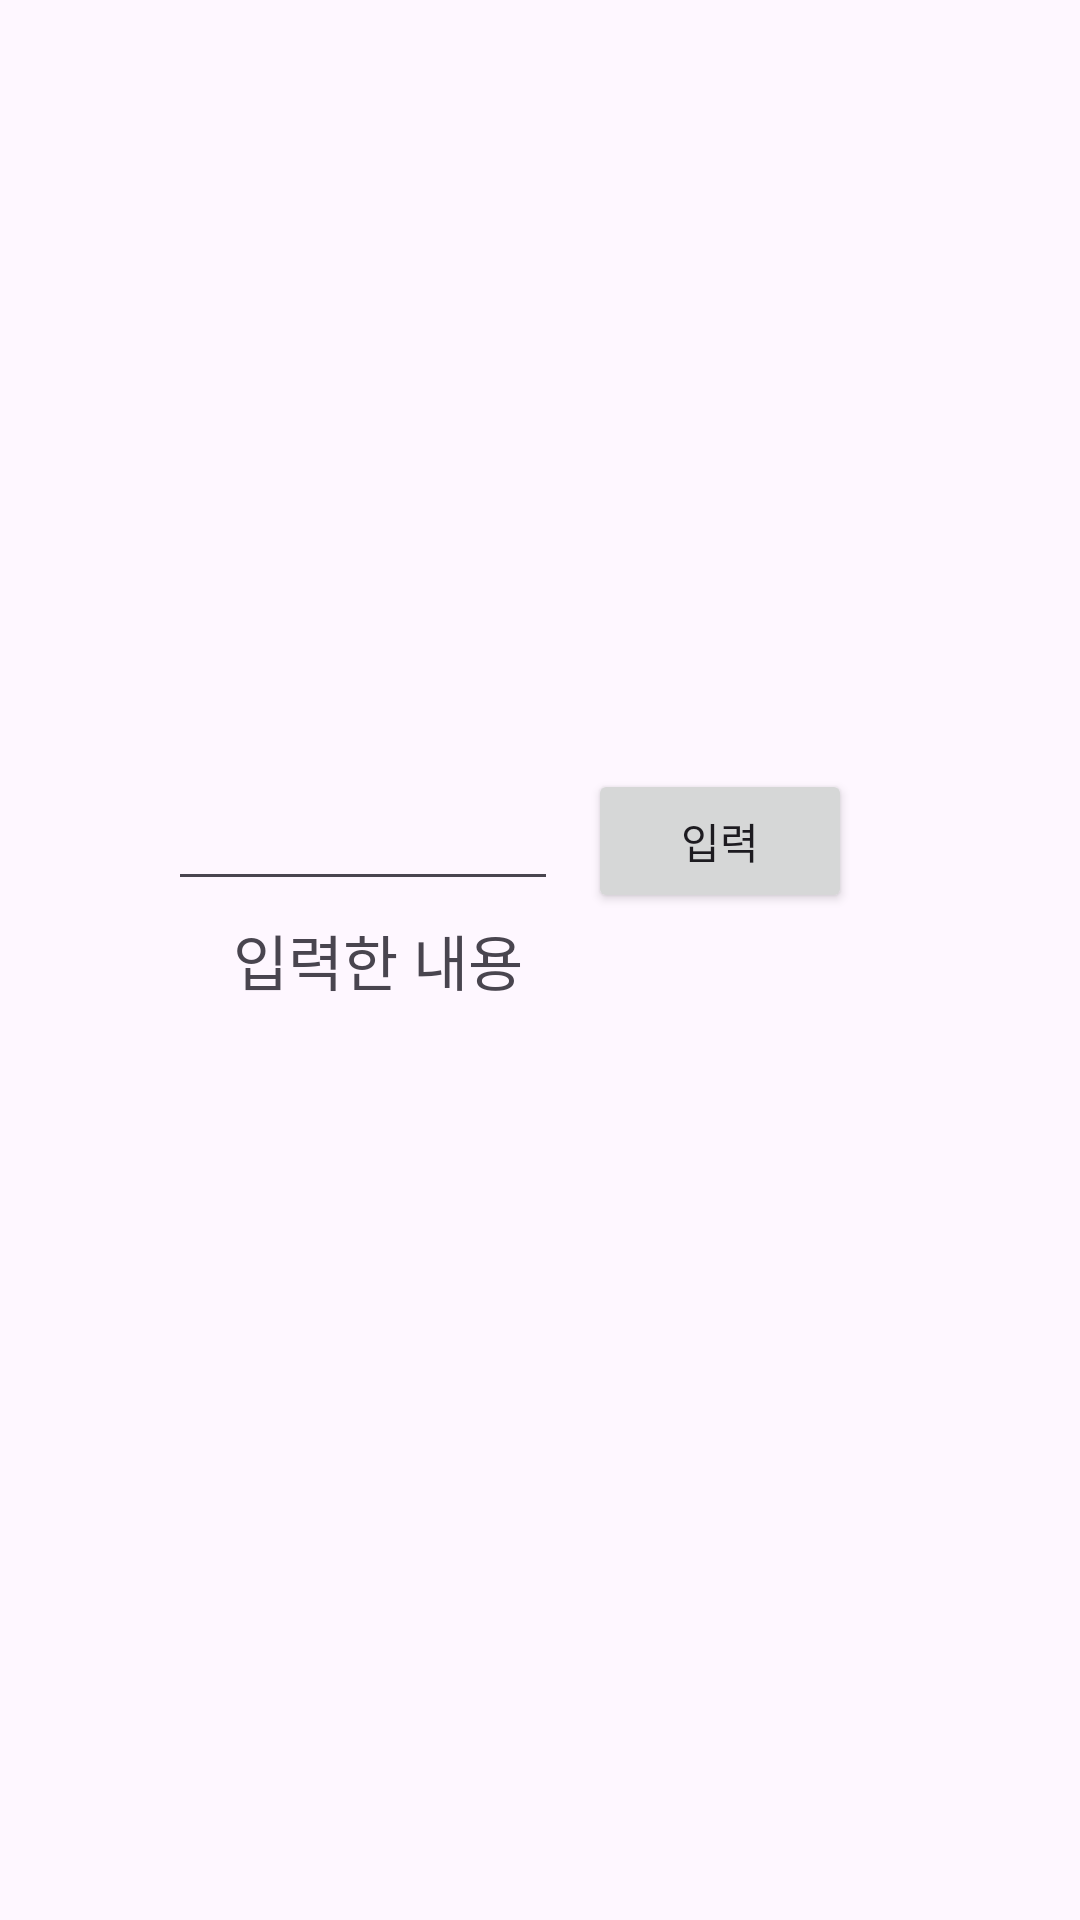

Layout XML and referenced resources for this Android screen:
<!-- AndroidManifest.xml: application theme Theme.MapSearchPractice -->
<!-- res/layout/activity_view_model.xml -->
<?xml version="1.0" encoding="utf-8"?>
<androidx.constraintlayout.widget.ConstraintLayout xmlns:android="http://schemas.android.com/apk/res/android"
    xmlns:app="http://schemas.android.com/apk/res-auto"
    xmlns:tools="http://schemas.android.com/tools"
    android:layout_width="match_parent"
    android:layout_height="match_parent"
    tools:context=".MainActivity">

    <EditText
        android:id="@+id/inputName"
        android:layout_width="130dp"
        android:layout_height="44dp"
        app:layout_constraintBottom_toBottomOf="parent"
        app:layout_constraintEnd_toStartOf="@+id/inputButton"
        app:layout_constraintHorizontal_bias="0.849"
        app:layout_constraintStart_toStartOf="parent"
        app:layout_constraintTop_toTopOf="parent"
        app:layout_constraintVertical_bias="0.43" />

    <Button
        android:id="@+id/inputButton"
        android:layout_width="wrap_content"
        android:layout_height="wrap_content"
        android:layout_marginEnd="76dp"
        android:text="입력"
        app:layout_constraintBottom_toBottomOf="parent"
        app:layout_constraintEnd_toEndOf="parent"
        app:layout_constraintTop_toTopOf="parent"
        app:layout_constraintVertical_bias="0.433" />

    <TextView
        android:id="@+id/nameView"
        android:layout_width="wrap_content"
        android:layout_height="wrap_content"
        android:text="입력한 내용"
        android:textSize="20sp"
        app:layout_constraintBottom_toBottomOf="parent"
        app:layout_constraintHorizontal_bias="0.295"
        app:layout_constraintLeft_toLeftOf="parent"
        app:layout_constraintRight_toRightOf="parent"
        app:layout_constraintTop_toTopOf="parent" />

</androidx.constraintlayout.widget.ConstraintLayout>
<!-- resources referenced by this layout -->
<resources>
  <style name="Theme.MapSearchPractice" parent="Base.Theme.MapSearchPractice" />
  <style name="Base.Theme.MapSearchPractice" parent="Theme.Material3.DayNight.NoActionBar">
          
          
      </style>
</resources>
